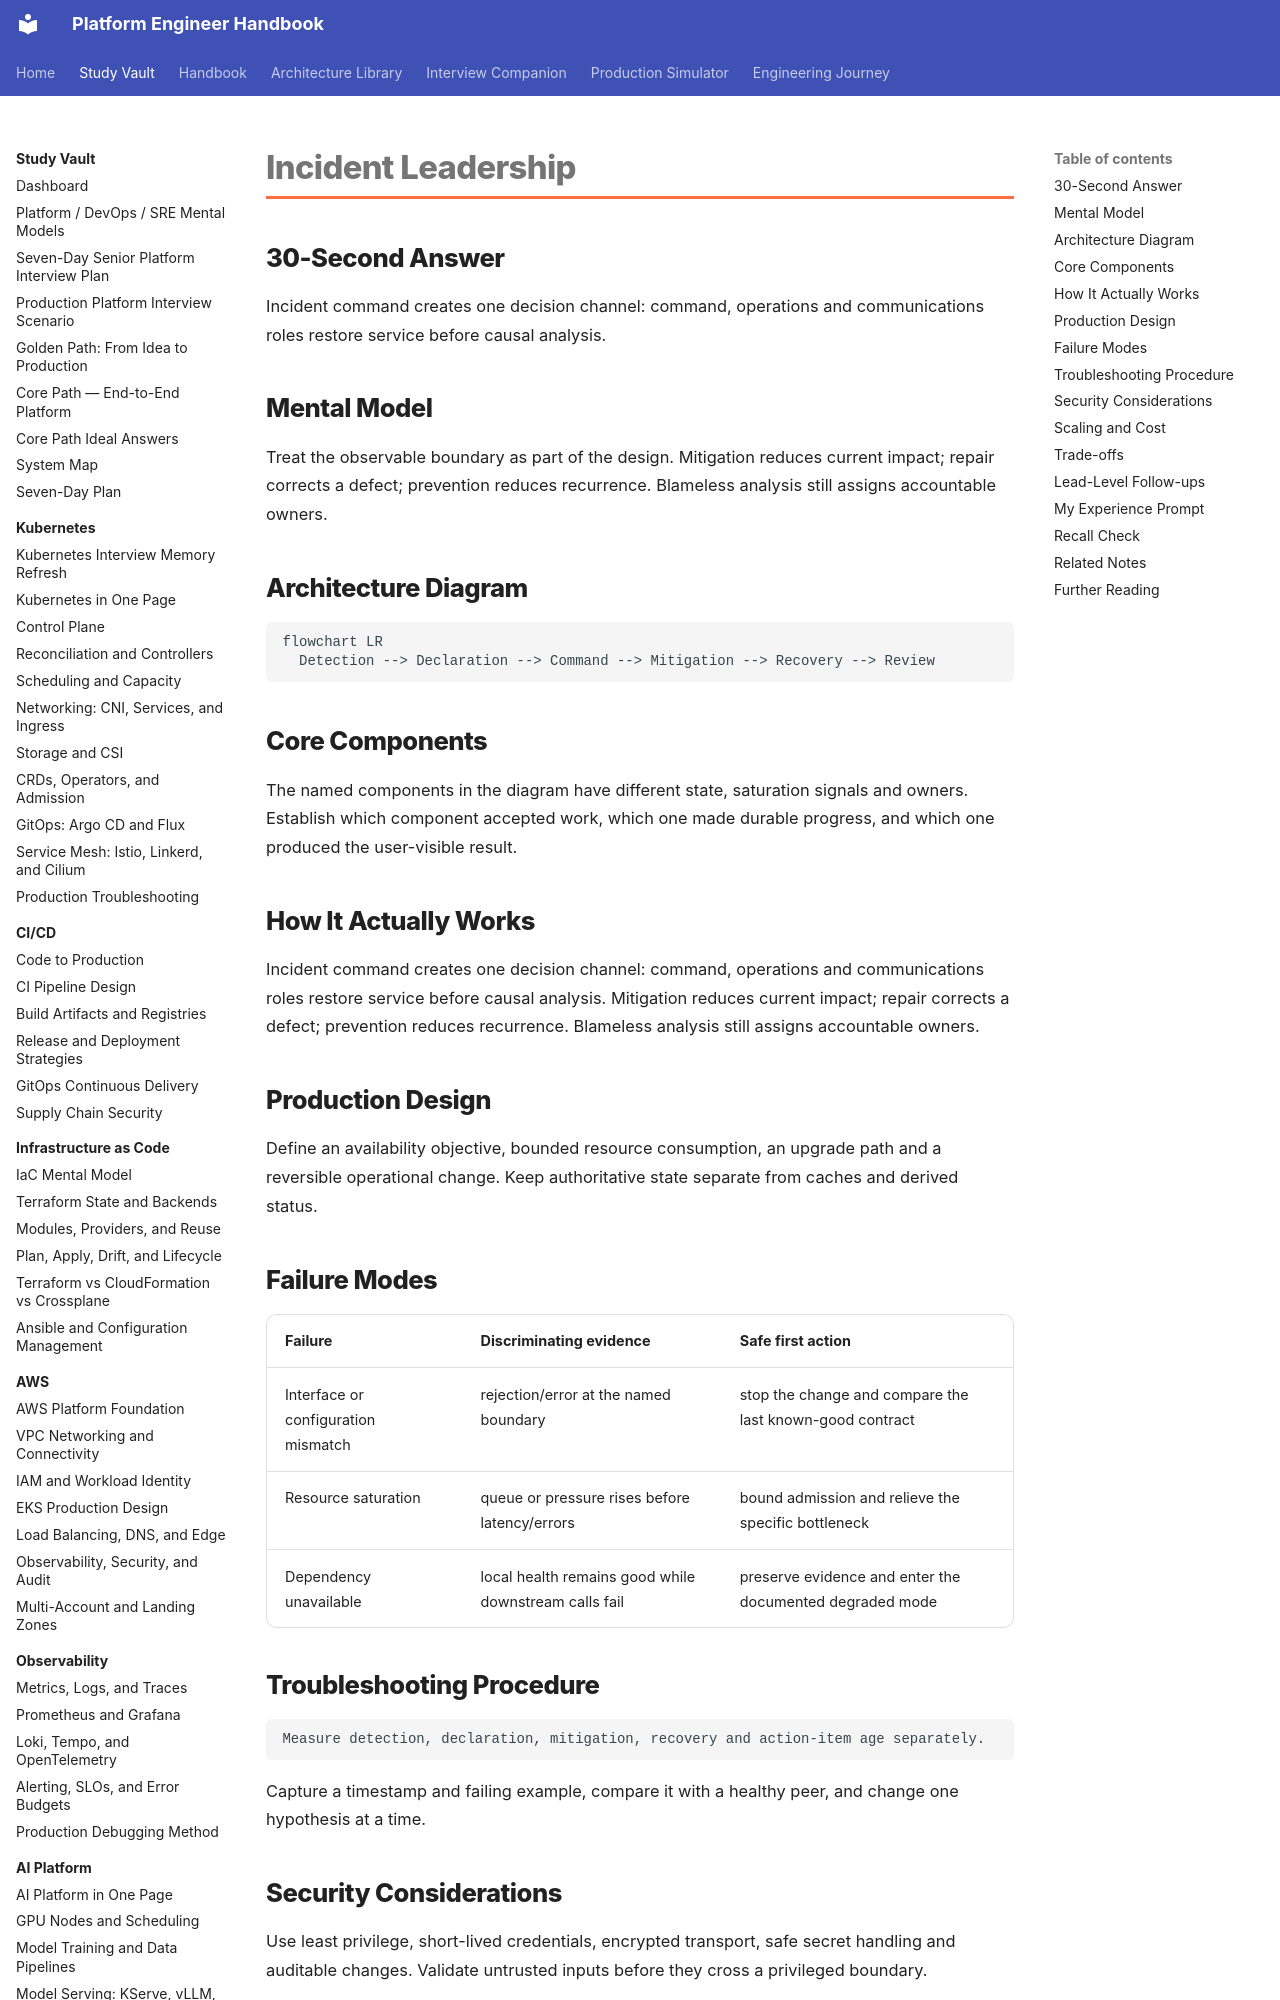

repository: m1mohamad/devops-sre-prep · page: study/leadership/04-incident-leadership/index.html · generator: mkdocs

---
title: Incident Leadership
tags: [leadership, interview-prep]
aliases: [Incident Leadership]
---

# Incident Leadership

## 30-Second Answer

Incident command creates one decision channel: command, operations and communications roles restore service before causal analysis.

## Mental Model

Treat the observable boundary as part of the design. Mitigation reduces current impact; repair corrects a defect; prevention reduces recurrence. Blameless analysis still assigns accountable owners.

## Architecture Diagram

```mermaid
flowchart LR
  Detection --> Declaration --> Command --> Mitigation --> Recovery --> Review
```

## Core Components

The named components in the diagram have different state, saturation signals and owners. Establish which component accepted work, which one made durable progress, and which one produced the user-visible result.

## How It Actually Works

Incident command creates one decision channel: command, operations and communications roles restore service before causal analysis. Mitigation reduces current impact; repair corrects a defect; prevention reduces recurrence. Blameless analysis still assigns accountable owners.

## Production Design

Define an availability objective, bounded resource consumption, an upgrade path and a reversible operational change. Keep authoritative state separate from caches and derived status.
